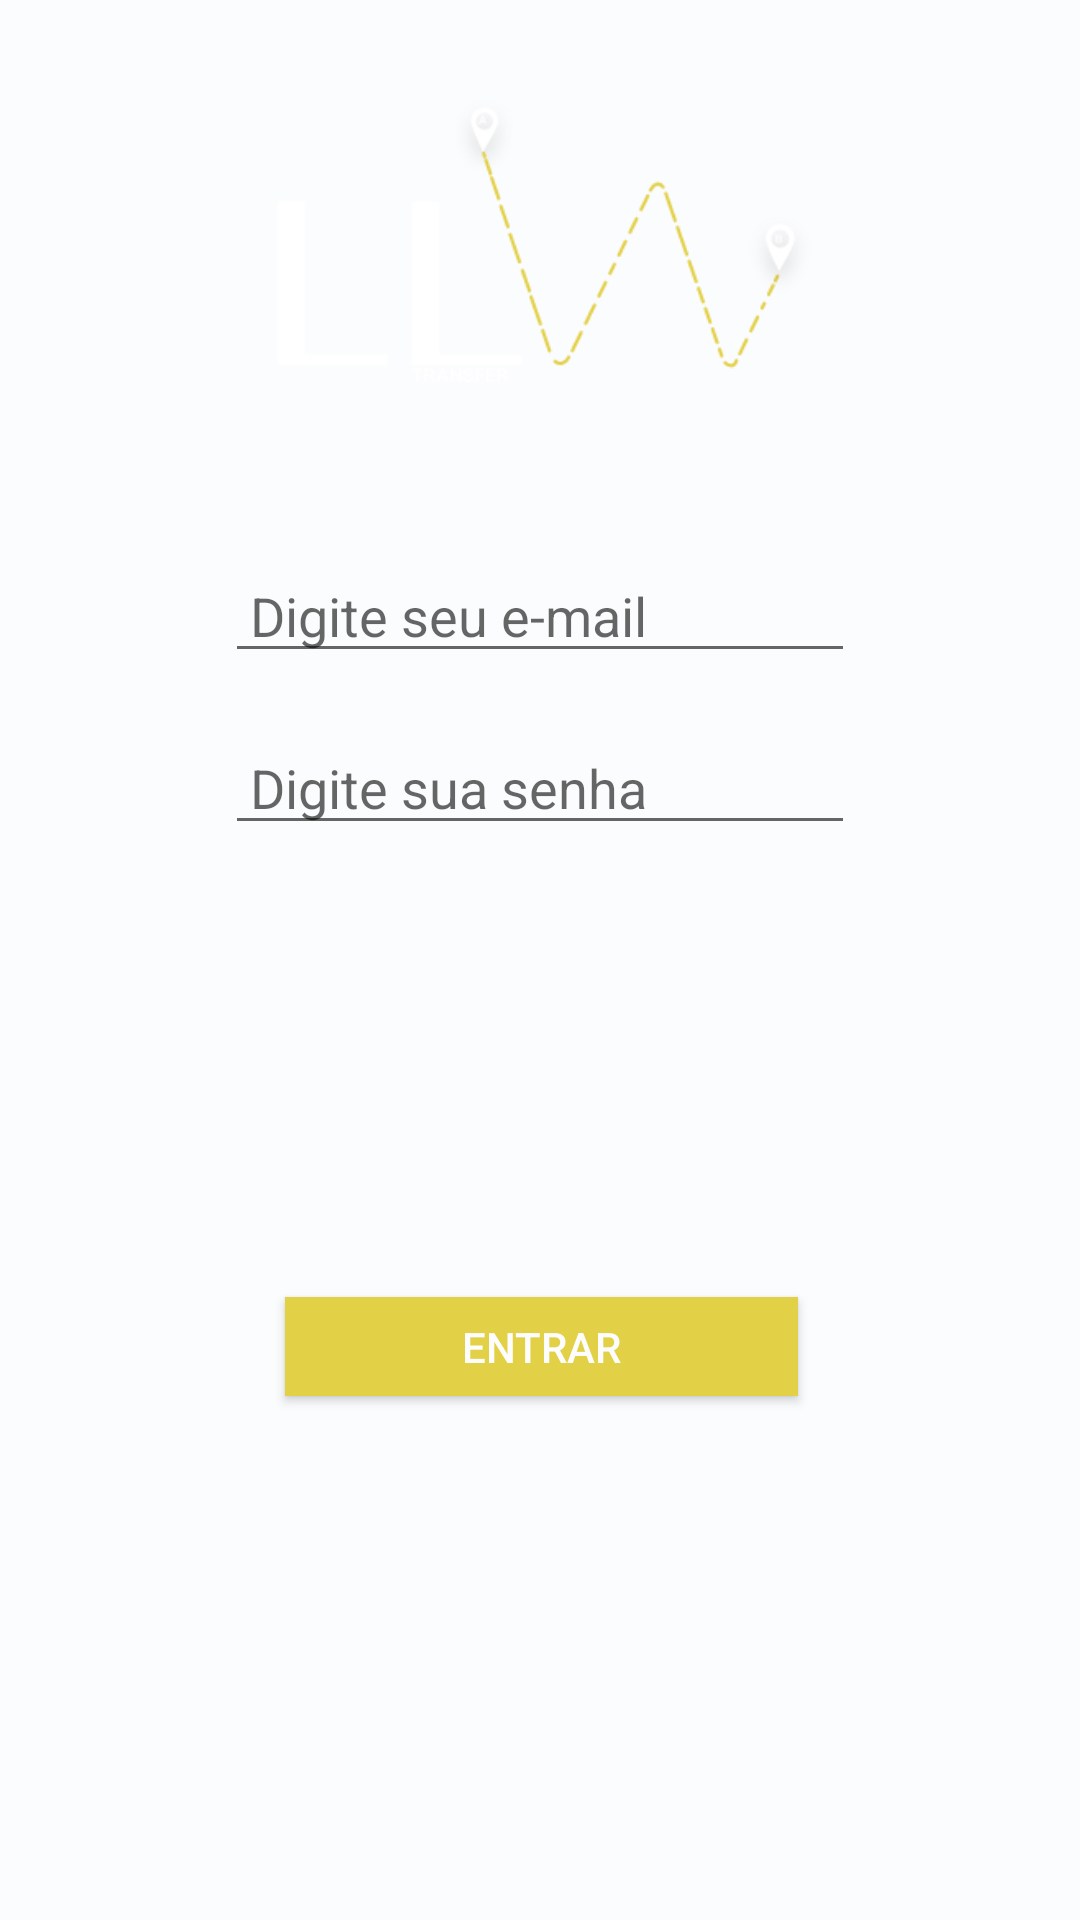

Android layout source for this screen:
<!-- AndroidManifest.xml: application theme AppTheme -->
<!-- res/layout/atividade_tela_login.xml -->
<?xml version="1.0" encoding="utf-8"?>
<androidx.constraintlayout.widget.ConstraintLayout xmlns:android="http://schemas.android.com/apk/res/android"
    xmlns:app="http://schemas.android.com/apk/res-auto"
    xmlns:tools="http://schemas.android.com/tools"
    android:layout_width="match_parent"
    android:layout_height="match_parent"
    android:orientation="vertical"
    tools:context=".atividade.Tela_Login_Atividade">

    <ImageView
        android:id="@+id/imageView"
        android:layout_width="210dp"
        android:layout_height="111dp"
        android:layout_marginEnd="8dp"
        android:layout_marginStart="8dp"
        android:layout_marginTop="32dp"
        app:layout_constraintEnd_toEndOf="parent"
        app:layout_constraintStart_toStartOf="parent"
        app:layout_constraintTop_toTopOf="parent"
        app:srcCompat="@drawable/logo" />

    <EditText
        android:id="@+id/editText"
        android:layout_width="wrap_content"
        android:layout_height="wrap_content"
        android:layout_marginEnd="8dp"
        android:layout_marginStart="8dp"
        android:layout_marginTop="16dp"
        android:drawableLeft="@drawable/ic_lock_cinza_24dp"
        android:ems="10"
        android:hint=" Digite sua senha"
        android:inputType="textPassword"
        android:textColor="@android:color/background_light"
        app:layout_constraintEnd_toEndOf="parent"
        app:layout_constraintStart_toStartOf="parent"
        app:layout_constraintTop_toBottomOf="@+id/editText2" />

    <EditText
        android:id="@+id/editText2"
        android:layout_width="wrap_content"
        android:layout_height="wrap_content"
        android:layout_marginEnd="8dp"
        android:layout_marginStart="8dp"
        android:layout_marginTop="40dp"
        android:drawableLeft="@drawable/ic_email_cinza_24dp"
        android:ems="10"
        android:hint=" Digite seu e-mail"
        android:inputType="textEmailAddress"
        android:textColor="@android:color/background_light"
        app:layout_constraintEnd_toEndOf="parent"
        app:layout_constraintStart_toStartOf="parent"
        app:layout_constraintTop_toBottomOf="@+id/imageView" />

    <Button
        android:id="@+id/buttonEntrar"
        android:layout_width="171dp"
        android:layout_height="33dp"
        android:layout_marginBottom="32dp"
        android:layout_marginEnd="8dp"
        android:layout_marginStart="8dp"
        android:layout_marginTop="8dp"
        android:background="@color/colorAccent"
        android:text="@string/botao_entrar"
        android:textColor="@color/colorPrimary"
        app:layout_constraintBottom_toBottomOf="parent"
        app:layout_constraintEnd_toEndOf="parent"
        app:layout_constraintHorizontal_bias="0.502"
        app:layout_constraintStart_toStartOf="parent"
        app:layout_constraintTop_toBottomOf="@+id/editText" />
</androidx.constraintlayout.widget.ConstraintLayout>
<!-- resources referenced by this layout -->
<resources>
  <color name="colorAccent">#e2d047</color>
  <color name="colorPrimary">#fdfdfd</color>
  <!-- drawable logo: png bitmap (drawable, 10202 bytes) -->
  <string name="botao_entrar">Entrar</string>
  <style name="AppTheme" parent="Theme.AppCompat.Light.NoActionBar">
          
          <item name="colorPrimary">@color/colorPrimary</item>
          <item name="colorPrimaryDark">@color/colorPrimaryDark</item>
          <item name="colorAccent">@color/colorAccent</item>
          <item name="android:actionMenuTextColor">@color/colorPrimary</item>
          <item name="android:colorBackground">@color/background_material_light</item>
      </style>
  <color name="colorPrimaryDark">#0e5b80</color>
  <color name="background_material_light">#fbfcfd</color>
</resources>
